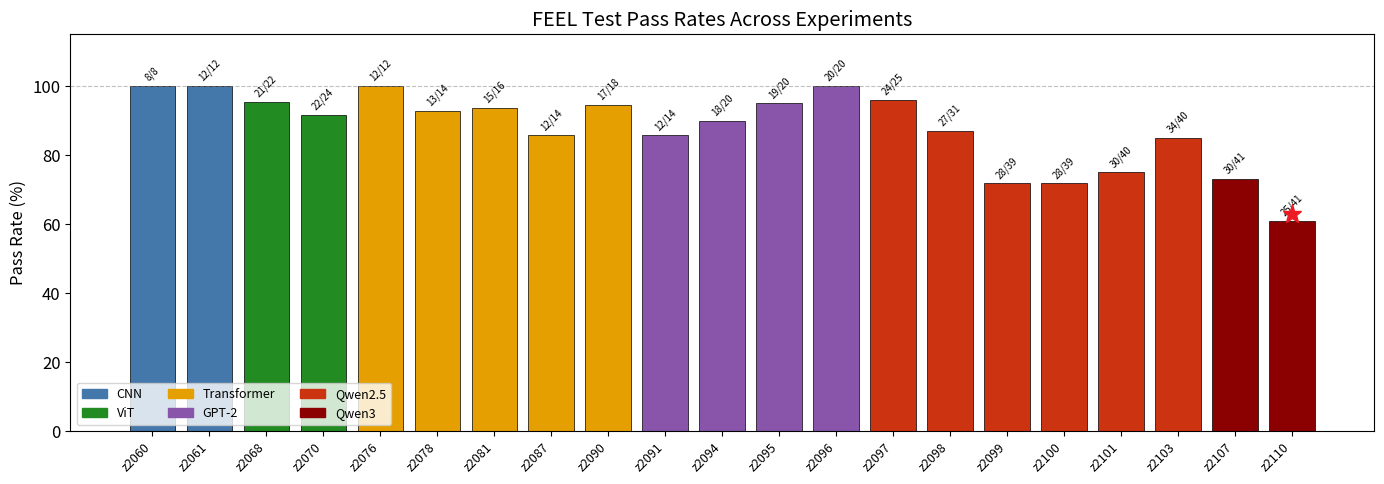

Here is the Python script that generated this plot: (Note: this script raises an exception after producing the figure.)
#!/usr/bin/env python3
"""Generate all FEEL paper plots updated with z2110 results."""
import matplotlib
matplotlib.use('Agg')
import matplotlib.pyplot as plt
import matplotlib.patches as mpatches
import numpy as np
from matplotlib.colors import ListedColormap

OUT = "/home/ikaros/Documents/claude_hive/AMD_gfx1151_energy/results/FEEL_overleaf"
AMD_RED = "#ED1C24"
plt.rcParams.update({'font.size': 12, 'figure.facecolor': 'white', 'axes.facecolor': 'white', 'savefig.dpi': 300, 'savefig.bbox': 'tight', 'figure.dpi': 100})

def save(fig, name):
    fig.savefig(f"{OUT}/{name}.pdf")
    fig.savefig(f"{OUT}/{name}.png")
    plt.close(fig)
    print(f"  Saved {name}")

# FIG 1
def fig1():
    exps = [('z2060',8,8,'CNN'),('z2061',12,12,'CNN'),('z2068',21,22,'ViT'),('z2070',22,24,'ViT'),('z2076',12,12,'Transformer'),('z2078',13,14,'Transformer'),('z2081',15,16,'Transformer'),('z2087',12,14,'Transformer'),('z2090',17,18,'Transformer'),('z2091',12,14,'GPT-2'),('z2094',18,20,'GPT-2'),('z2095',19,20,'GPT-2'),('z2096',20,20,'GPT-2'),('z2097',24,25,'Qwen2.5'),('z2098',27,31,'Qwen2.5'),('z2099',28,39,'Qwen2.5'),('z2100',28,39,'Qwen2.5'),('z2101',30,40,'Qwen2.5'),('z2103',34,40,'Qwen2.5'),('z2107',30,41,'Qwen3'),('z2110',25,41,'Qwen3')]
    colors = {'CNN':'#4477AA','ViT':'#228B22','Transformer':'#E69F00','GPT-2':'#8855AA','Qwen2.5':'#CC3311','Qwen3':'#8B0000'}
    names = [e[0] for e in exps]; rates = [e[1]/e[2]*100 for e in exps]; cols = [colors[e[3]] for e in exps]
    fig, ax = plt.subplots(figsize=(14, 5))
    x = np.arange(len(exps))
    ax.bar(x, rates, color=cols, edgecolor='black', linewidth=0.5)
    ax.axhline(100, color='gray', ls='--', lw=0.8, alpha=0.5)
    idx_z2110 = names.index('z2110')
    ax.plot(idx_z2110, rates[idx_z2110]+2, marker='*', color=AMD_RED, ms=14, zorder=5)
    for i, e in enumerate(exps):
        ax.text(i, rates[i]+0.8, f"{e[1]}/{e[2]}", ha='center', va='bottom', fontsize=7, rotation=45)
    ax.set_xticks(x); ax.set_xticklabels(names, rotation=45, ha='right', fontsize=9)
    ax.set_ylabel('Pass Rate (%)'); ax.set_title('FEEL Test Pass Rates Across Experiments'); ax.set_ylim(0, 115)
    handles = [mpatches.Patch(color=v, label=k) for k,v in colors.items()]
    ax.legend(handles=handles, loc='lower left', fontsize=9, ncol=3); fig.tight_layout(); save(fig, 'fig1_pass_rates')

# FIG 3
def fig3():
    data = [('z2091',61.7,'GPT-2'),('z2093',34.4,'GPT-2'),('z2094',47.9,'GPT-2'),('z2095',47.3,'GPT-2'),('z2096',48.3,'GPT-2'),('z2097',2.92,'Qwen2.5'),('z2098',2.90,'Qwen2.5'),('z2099',2.92,'Qwen2.5'),('z2100',2.73,'Qwen2.5'),('z2101',3.81,'Qwen2.5'),('z2103',9.49,'Qwen2.5'),('z2107',1.06,'Qwen3'),('z2110',14.75,'Qwen3')]
    colors = {'GPT-2':'#8855AA','Qwen2.5':'#CC3311','Qwen3':'#8B0000'}
    baselines = [('GPT-2 baseline',62.67,'#8855AA'),('Qwen2.5 baseline',18.76,'#CC3311'),('Qwen3-8B baseline',18.59,'#8B0000')]
    fig, ax = plt.subplots(figsize=(12, 5))
    x = np.arange(len(data)); cols = [colors[d[2]] for d in data]; vals = [d[1] for d in data]
    ax.bar(x, vals, color=cols, edgecolor='black', linewidth=0.5)
    for bl_name, bl_val, bl_col in baselines:
        ax.axhline(bl_val, color=bl_col, ls='--', lw=1.2, alpha=0.7, label=bl_name)
    idx = [d[0] for d in data].index('z2110')
    ax.plot(idx, vals[idx]*1.15, marker='*', color=AMD_RED, ms=14, zorder=5)
    for i, d in enumerate(data):
        ypos = d[1]*1.08 if d[1]>2 else d[1]+0.3
        ax.text(i, ypos, f"{d[1]:.2f}", ha='center', va='bottom', fontsize=8, rotation=45)
    ax.set_yscale('log'); ax.set_xticks(x); ax.set_xticklabels([d[0] for d in data], rotation=45, ha='right', fontsize=9)
    ax.set_ylabel('Perplexity (log scale)'); ax.set_title('LM Perplexity Progression'); ax.legend(fontsize=9, loc='upper right')
    fig.tight_layout(); save(fig, 'fig3_perplexity')

# FIG 7
def fig7():
    data = [('z2091',2.1),('z2094',1.078),('z2095',1.283),('z2097',1.891),('z2100',4.304),('z2101',4.304),('z2103',1.294),('z2107',9.48),('z2109',1.065),('z2110',6.220)]
    fig, ax = plt.subplots(figsize=(10, 5))
    x = np.arange(len(data)); vals = [d[1] for d in data]
    cols = ['#4477AA']*len(data); cols[-1] = AMD_RED
    ax.bar(x, vals, color=cols, edgecolor='black', linewidth=0.5)
    ax.axhline(1.0, color='gray', ls='-', lw=1, label='No effect (1.0)')
    ax.axhline(1.5, color='orange', ls='--', lw=1, label='Threshold (1.5)')
    for i, d in enumerate(data):
        ax.text(i, d[1]+0.15, f"{d[1]:.2f}", ha='center', va='bottom', fontsize=9)
    ax.plot(x[-1], vals[-1]+0.5, marker='*', color=AMD_RED, ms=14, zorder=5)
    ax.set_xticks(x); ax.set_xticklabels([d[0] for d in data], rotation=45, ha='right')
    ax.set_ylabel('Kill-Shot Ratio (wrong/correct PPL)'); ax.set_title('T7 Kill-Shot: Wrong Regime Gate Causes PPL Spike')
    ax.legend(fontsize=10); fig.tight_layout(); save(fig, 'fig7_killshot')

# FIG 8
def fig8():
    all_tests = ['SANITY'] + [f'T{i}' for i in range(1, 41)]
    passed = {'SANITY','T1','T2','T3','T5','T6','T7','T8','T9','T11','T12','T14','T15','T16','T17','T18','T25','T28','T29','T30','T33','T34','T37','T39','T40'}
    ncols = 7; nrows = int(np.ceil(len(all_tests)/ncols))
    grid = np.full((nrows, ncols), np.nan); labels = [[''] * ncols for _ in range(nrows)]
    for idx, t in enumerate(all_tests):
        r, c = divmod(idx, ncols)
        grid[r][c] = 1 if t in passed else 0
        labels[r][c] = t
    fig, ax = plt.subplots(figsize=(10, 7))
    cmap = ListedColormap(['#DD4444', '#44BB44'])
    ax.imshow(grid, cmap=cmap, aspect='equal', vmin=0, vmax=1)
    for r in range(nrows):
        for c in range(ncols):
            if labels[r][c]:
                ax.text(c, r, labels[r][c], ha='center', va='center', fontsize=9, fontweight='bold', color='white')
    ax.set_xticks([]); ax.set_yticks([]); ax.set_title('z2110 Falsification Battery: 25/41 PASS (61%)', fontsize=14)
    legend_elements = [mpatches.Patch(facecolor='#44BB44', label='PASS'), mpatches.Patch(facecolor='#DD4444', label='FAIL')]
    ax.legend(handles=legend_elements, loc='lower right', fontsize=11); fig.tight_layout(); save(fig, 'fig8_falsification')

# FIG 9
def fig9():
    data = [('z2097',3.177),('z2100',1.447),('z2101',1.447),('z2103',9.446),('z2107',1.84),('z2110',0.599)]
    fig, ax = plt.subplots(figsize=(8, 5))
    x = np.arange(len(data)); vals = [d[1] for d in data]; cols = ['#44BB44' if v>=1.0 else '#DD4444' for v in vals]
    ax.bar(x, vals, color=cols, edgecolor='black', linewidth=0.5)
    ax.axhline(1.0, color='black', ls='--', lw=1.2, label='Threshold (1.0)')
    for i, d in enumerate(data):
        ax.text(i, d[1]+0.15, f"{d[1]:.3f}", ha='center', va='bottom', fontsize=10)
    ax.set_xticks(x); ax.set_xticklabels([d[0] for d in data], rotation=45, ha='right')
    ax.set_ylabel('Embodiment Ratio (ablated/full PPL)'); ax.set_title('T4 Embodiment Gap: Hardware Ablation Effect on PPL')
    ax.legend(fontsize=10)
    idx = [d[0] for d in data].index('z2110')
    ax.annotate('FAIL: ablated\nbetter', xy=(idx, vals[idx]), xytext=(idx+0.5, vals[idx]+1.5), arrowprops=dict(arrowstyle='->', color=AMD_RED, lw=1.5), fontsize=9, color=AMD_RED, fontweight='bold')
    fig.tight_layout(); save(fig, 'fig9_embodiment')

# FIG 10
def fig10():
    tokens = [17, 12, 8, 4, 2, 1]; ppls = [24.96, 24.57, 23.62, 25.40, 24.66, 248.83]
    fig, ax = plt.subplots(figsize=(8, 5))
    ax.plot(tokens, ppls, 'o-', color='#4477AA', lw=2, ms=8)
    ax.annotate('10.09x cliff!\n(2->1 tokens)', xy=(1, 248.83), xytext=(4, 200), arrowprops=dict(arrowstyle='->', color=AMD_RED, lw=2), fontsize=12, color=AMD_RED, fontweight='bold')
    for t, p in zip(tokens, ppls):
        offset = -15 if p < 100 else 10
        ax.text(t, p+offset, f"{p:.1f}", ha='center', fontsize=9)
    ax.set_xlabel('Workspace Tokens'); ax.set_ylabel('Perplexity'); ax.set_title('T33 Workspace Capacity Cliff (z2110)')
    ax.invert_xaxis(); ax.set_xticks(tokens); fig.tight_layout(); save(fig, 'fig10_workspace_cliff')

# FIG 11
def fig11():
    traj = [0.447,0.454,0.453,0.447,0.441,0.437,0.449,0.445,0.457,0.435,0.440,0.444,0.453,0.450,0.458,0.450,0.451,0.434,0.452,0.455,0.450,0.449,0.448,0.451,0.448,0.445,0.450,0.456,0.450,0.440]
    fig, ax = plt.subplots(figsize=(10, 4))
    steps = np.arange(len(traj))
    ax.plot(steps, traj, 'o-', color='#4477AA', lw=1.5, ms=5)
    ax.axhline(np.mean(traj), color='gray', ls='--', lw=1, alpha=0.7, label=f'Mean={np.mean(traj):.3f}')
    ax.fill_between(steps, np.mean(traj)-np.std(traj), np.mean(traj)+np.std(traj), alpha=0.15, color='#4477AA')
    ax.set_xlabel('Step'); ax.set_ylabel('Gate Value'); ax.set_title('T34 PCIST Gate Trajectory (z2110) — LZ complexity ratio = 1.76')
    ax.legend(fontsize=10); ax.set_ylim(0.42, 0.47); fig.tight_layout(); save(fig, 'fig11_pcist_trajectory')

# FIG 12
def fig12():
    data = [('z2097',24,25),('z2098',27,31),('z2099',28,39),('z2100',28,39),('z2101',30,40),('z2103',34,40),('z2107',30,41),('z2110',25,41)]
    fig, ax = plt.subplots(figsize=(10, 5))
    x = np.arange(len(data)); passed = [d[1] for d in data]; failed = [d[2]-d[1] for d in data]
    ax.bar(x, passed, color='#44BB44', edgecolor='black', lw=0.5, label='Pass')
    ax.bar(x, failed, bottom=passed, color='#DD4444', edgecolor='black', lw=0.5, label='Fail')
    for i, d in enumerate(data):
        rate = d[1]/d[2]*100
        ax.text(i, d[2]+0.5, f"{d[1]}/{d[2]}\n({rate:.0f}%)", ha='center', va='bottom', fontsize=9)
    ax.set_xticks(x); ax.set_xticklabels([d[0] for d in data], rotation=45, ha='right')
    ax.set_ylabel('Number of Tests'); ax.set_title('Test Battery Evolution: Growing Rigor')
    ax.legend(fontsize=10); fig.tight_layout(); save(fig, 'fig12_test_evolution')

# FIG 13
def fig13():
    fig, ax = plt.subplots(figsize=(7, 5))
    ax.bar(['Cold', 'Hot'], [11.90, 108.23], color=['#4477AA', AMD_RED], edgecolor='black', linewidth=0.5, width=0.5)
    ax.set_ylabel('Perplexity'); ax.set_title('T40 Thermal Delirium (z2110): 9.1x Ratio — LARGEST EVER')
    ax.annotate('9.096x', xy=(1, 108.23), xytext=(1.3, 80), arrowprops=dict(arrowstyle='->', color='black', lw=1.5), fontsize=16, fontweight='bold', color=AMD_RED)
    ax.text(0, 11.90+3, '11.90', ha='center', fontsize=11, fontweight='bold')
    ax.text(1, 108.23+3, '108.23', ha='center', fontsize=11, fontweight='bold')
    ax.text(0.5, 130, r'$\alpha$ = 0.339', ha='center', fontsize=11, style='italic')
    fig.tight_layout(); save(fig, 'fig13_thermal_delirium')

# FIG 4
def fig4():
    fig, ax = plt.subplots(figsize=(7, 5))
    labels = ['Low DVFS\n(487.7 uJ/tok)', 'High DVFS\n(381.2 uJ/tok)', 'Model\n(383.9 uJ/tok)']
    vals = [487.7, 381.2, 383.9]; cols = ['#4477AA', '#44BB44', AMD_RED]
    ax.bar(range(3), vals, color=cols, edgecolor='black', linewidth=0.5, width=0.5)
    for i, v in enumerate(vals):
        ax.text(i, v+10, f"{v:.1f}", ha='center', fontsize=11, fontweight='bold')
    ax.set_xticks(range(3)); ax.set_xticklabels(labels, fontsize=10)
    ax.set_ylabel('Energy (uJ/token)'); ax.set_title('z2110 Energy Efficiency (T14)')
    ax.set_ylim(0, 560); fig.tight_layout(); save(fig, 'fig4_energy')

if __name__ == '__main__':
    print("Generating FEEL paper plots for z2110...")
    fig1(); fig3(); fig7(); fig8(); fig9(); fig10(); fig11(); fig12(); fig13(); fig4()
    print("Done!")
